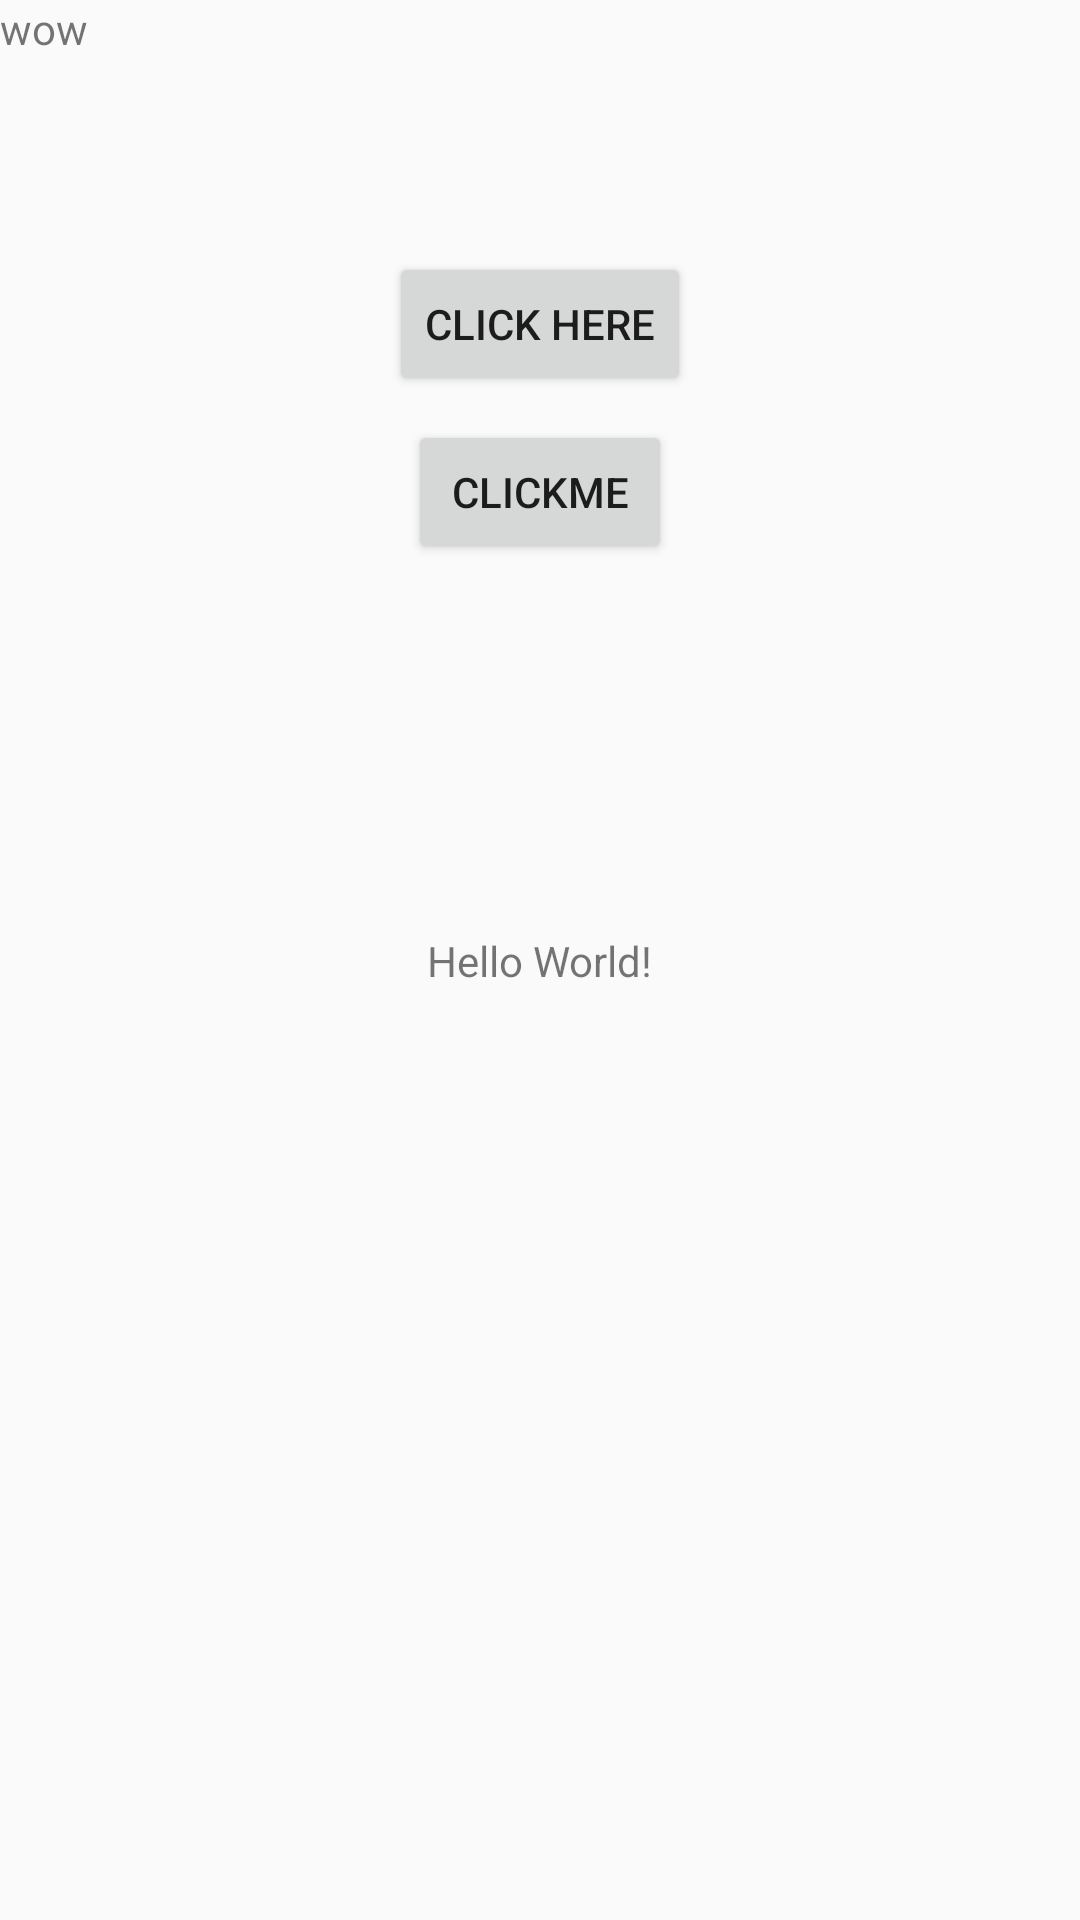

Write the Android layout XML for this screen, with the resource values it uses.
<!-- AndroidManifest.xml: application theme AppTheme -->
<!-- res/layout/activity_main.xml -->
<?xml version="1.0" encoding="utf-8"?>
<android.support.constraint.ConstraintLayout xmlns:android="http://schemas.android.com/apk/res/android"
    xmlns:app="http://schemas.android.com/apk/res-auto"
    xmlns:tools="http://schemas.android.com/tools"
    android:layout_width="match_parent"
    android:layout_height="match_parent"
    tools:context="com.example.mikeb.calldetails.MainActivity">

    <TextView
        android:layout_width="wrap_content"
        android:layout_height="wrap_content"
        android:text="Hello World!"
        app:layout_constraintBottom_toBottomOf="parent"
        app:layout_constraintLeft_toLeftOf="parent"
        app:layout_constraintRight_toRightOf="parent"
        app:layout_constraintTop_toTopOf="parent" />

    <TextView
        android:id="@+id/textView"
        android:layout_width="wrap_content"
        android:layout_height="wrap_content"
        android:text="wow"
        tools:layout_editor_absoluteX="163dp"
        tools:layout_editor_absoluteY="266dp" />

    <Button
        android:id="@+id/movebutton"
        android:layout_width="wrap_content"
        android:layout_height="wrap_content"
        android:layout_marginTop="84dp"
        android:text="@string/move"
        app:layout_constraintEnd_toEndOf="parent"
        app:layout_constraintStart_toStartOf="parent"
        app:layout_constraintTop_toTopOf="parent" />

    <Button
        android:id="@+id/temp_rate"
        android:layout_width="wrap_content"
        android:layout_height="wrap_content"
        android:layout_marginEnd="8dp"
        android:layout_marginStart="8dp"
        android:layout_marginTop="8dp"
        android:text="clickME"
        app:layout_constraintEnd_toEndOf="parent"
        app:layout_constraintStart_toStartOf="parent"
        app:layout_constraintTop_toBottomOf="@+id/movebutton" />

</android.support.constraint.ConstraintLayout>
<!-- resources referenced by this layout -->
<resources>
  <string name="move">Click Here</string>
  <style name="AppTheme" parent="Theme.AppCompat.Light.DarkActionBar">
          
          <item name="colorPrimary">@color/colorPrimary</item>
          <item name="colorPrimaryDark">@color/colorPrimaryDark</item>
          <item name="colorAccent">@color/white</item>
  
      </style>
  <color name="colorPrimary">#007aff</color>
  <color name="colorPrimaryDark">#FF000000</color>
  <color name="white">#ffff</color>
</resources>
